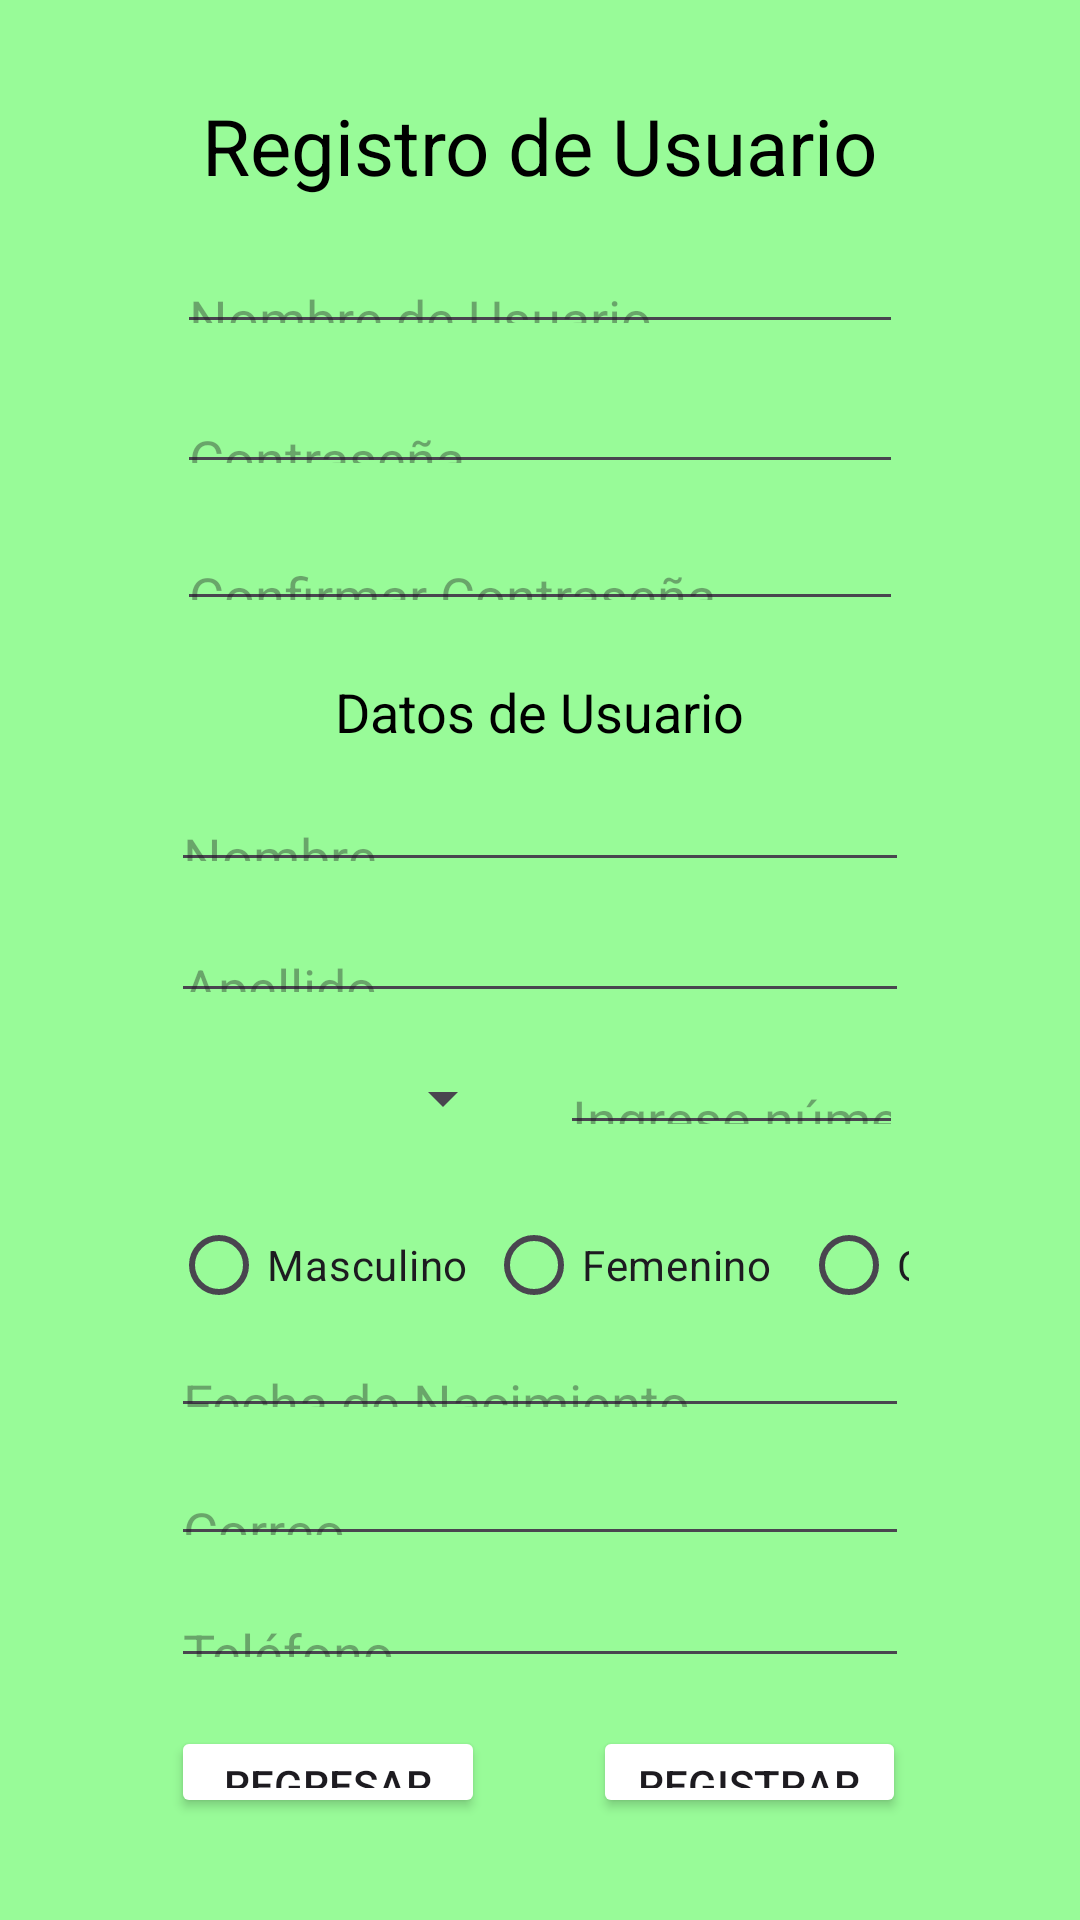

Reconstruct the res/layout file that produces this screen, plus the resources it refers to.
<!-- AndroidManifest.xml: application theme Theme.ParcialCMRuizSanchezKevin -->
<!-- res/layout/activity_register.xml -->
<?xml version="1.0" encoding="utf-8"?>
<androidx.constraintlayout.widget.ConstraintLayout xmlns:android="http://schemas.android.com/apk/res/android"
    xmlns:app="http://schemas.android.com/apk/res-auto"
    xmlns:tools="http://schemas.android.com/tools"
    android:id="@+id/main"
    android:layout_width="match_parent"
    android:layout_height="match_parent"
    android:background="#98FB98"
    tools:context=".Register">

    

    <TextView
        android:id="@+id/txtRegistroUsuario"
        android:layout_width="wrap_content"
        android:layout_height="wrap_content"
        android:layout_marginTop="31dp"
        android:layout_marginBottom="18dp"
        android:text="@string/RegistroUsu"
        android:textColor="#000000"
        android:textSize="26sp"
        app:layout_constraintBottom_toTopOf="@+id/editTextNewUsername"
        app:layout_constraintEnd_toEndOf="parent"
        app:layout_constraintStart_toStartOf="parent"
        app:layout_constraintTop_toTopOf="parent" />

    <EditText
        android:id="@+id/editTextNewUsername"
        android:layout_width="0dp"
        android:layout_height="0dp"
        android:layout_marginStart="59dp"
        android:layout_marginEnd="59dp"
        android:layout_marginBottom="16dp"
        android:autofillHints=""
        android:maxLength="10"
        android:hint="@string/nombreUs"
        app:layout_constraintBottom_toTopOf="@+id/editTextNewPassword"
        app:layout_constraintEnd_toEndOf="parent"
        app:layout_constraintStart_toStartOf="parent"
        app:layout_constraintTop_toBottomOf="@+id/txtRegistroUsuario" />

    <EditText
        android:id="@+id/editTextNewPassword"
        android:layout_width="0dp"
        android:layout_height="0dp"
        android:layout_marginStart="59dp"
        android:layout_marginEnd="59dp"
        android:layout_marginBottom="15dp"
        android:autofillHints=""
        android:maxLength="10"
        android:hint="@string/contrUsu"
        android:inputType="textPassword"
        app:layout_constraintBottom_toTopOf="@+id/editTextConfirmPassword"
        app:layout_constraintEnd_toEndOf="parent"
        app:layout_constraintStart_toStartOf="parent"
        app:layout_constraintTop_toBottomOf="@+id/editTextNewUsername" />

    <EditText
        android:id="@+id/editTextConfirmPassword"
        android:layout_width="0dp"
        android:layout_height="0dp"
        android:layout_marginStart="59dp"
        android:layout_marginEnd="59dp"
        android:layout_marginBottom="18dp"
        android:autofillHints=""
        android:hint="@string/confiContraUsu"
        android:inputType="textPassword"
        app:layout_constraintBottom_toTopOf="@+id/DatosUsuario"
        app:layout_constraintEnd_toEndOf="parent"
        app:layout_constraintStart_toStartOf="parent"
        app:layout_constraintTop_toBottomOf="@+id/editTextNewPassword" />

    

    <TextView
        android:id="@+id/DatosUsuario"
        android:layout_width="wrap_content"
        android:layout_height="wrap_content"
        android:layout_marginBottom="14dp"
        android:text="@string/DatosUsu"
        android:textColor="#000000"
        android:textSize="18sp"
        app:layout_constraintBottom_toTopOf="@+id/editTextName"
        app:layout_constraintEnd_toEndOf="parent"
        app:layout_constraintStart_toStartOf="parent"
        app:layout_constraintTop_toBottomOf="@+id/editTextConfirmPassword" />

    <EditText
        android:id="@+id/editTextName"
        android:layout_width="0dp"
        android:layout_height="0dp"
        android:layout_marginStart="57dp"
        android:layout_marginEnd="57dp"
        android:layout_marginBottom="13dp"
        android:autofillHints=""
        android:hint="@string/nombre"
        android:inputType="text"
        app:layout_constraintBottom_toTopOf="@+id/editTextLastName"
        app:layout_constraintEnd_toEndOf="parent"
        app:layout_constraintStart_toStartOf="parent"
        app:layout_constraintTop_toBottomOf="@+id/DatosUsuario" />

    <EditText
        android:id="@+id/editTextLastName"
        android:layout_width="0dp"
        android:layout_height="0dp"
        android:layout_marginStart="57dp"
        android:layout_marginEnd="57dp"
        android:layout_marginBottom="13dp"
        android:autofillHints=""
        android:hint="@string/apellido"
        android:inputType="text"
        app:layout_constraintBottom_toTopOf="@+id/spinnerDocumentType"
        app:layout_constraintEnd_toEndOf="parent"
        app:layout_constraintStart_toStartOf="parent"
        app:layout_constraintTop_toBottomOf="@+id/editTextName" />

    <EditText
        android:id="@+id/editTextDocumentNumber"
        android:layout_width="0dp"
        android:layout_height="0dp"
        android:layout_marginEnd="59dp"
        android:autofillHints=""
        android:hint="@string/NumeroDocumento"
        android:inputType="number"
        android:maxLength="8"
        app:layout_constraintBottom_toBottomOf="@+id/spinnerDocumentType"
        app:layout_constraintEnd_toEndOf="parent"
        app:layout_constraintStart_toEndOf="@+id/spinnerDocumentType"
        app:layout_constraintTop_toTopOf="@+id/spinnerDocumentType" />

    <Spinner
        android:id="@+id/spinnerDocumentType"
        android:layout_width="0dp"
        android:layout_height="0dp"
        android:layout_marginStart="57dp"
        android:layout_marginEnd="15dp"
        android:layout_marginBottom="20dp"
        app:layout_constraintBottom_toTopOf="@+id/radioGroupGender"
        app:layout_constraintEnd_toStartOf="@+id/editTextDocumentNumber"
        app:layout_constraintStart_toStartOf="parent"
        app:layout_constraintTop_toBottomOf="@+id/editTextLastName" />

    <RadioGroup
        android:id="@+id/radioGroupGender"
        android:layout_width="0dp"
        android:layout_height="0dp"
        android:layout_marginStart="57dp"
        android:layout_marginEnd="57dp"
        android:layout_marginBottom="13dp"
        android:orientation="horizontal"
        app:layout_constraintBottom_toTopOf="@+id/editTextBirthdate"
        app:layout_constraintEnd_toEndOf="parent"
        app:layout_constraintStart_toStartOf="parent"
        app:layout_constraintTop_toBottomOf="@+id/spinnerDocumentType">

        <RadioButton
            android:id="@+id/radioButtonMale"
            android:layout_width="105dp"
            android:layout_height="40dp"
            android:text="@string/masculino" />

        <RadioButton
            android:id="@+id/radioButtonFemale"
            android:layout_width="105dp"
            android:layout_height="40dp"
            android:text="@string/femenino" />

        <RadioButton
            android:id="@+id/radioButtonOther"
            android:layout_width="86dp"
            android:layout_height="40dp"
            android:text="@string/otro" />

    </RadioGroup>

    <EditText
        android:id="@+id/editTextBirthdate"
        android:layout_width="0dp"
        android:layout_height="0dp"
        android:layout_marginStart="57dp"
        android:layout_marginEnd="57dp"
        android:layout_marginBottom="12dp"
        android:autofillHints=""
        android:hint="@string/fechaNaci"
        android:inputType="date"
        app:layout_constraintBottom_toTopOf="@+id/editTextEmail"
        app:layout_constraintEnd_toEndOf="parent"
        app:layout_constraintStart_toStartOf="parent"
        app:layout_constraintTop_toBottomOf="@+id/radioGroupGender" />

    <EditText
        android:id="@+id/editTextEmail"
        android:layout_width="0dp"
        android:layout_height="0dp"
        android:layout_marginStart="57dp"
        android:layout_marginEnd="57dp"
        android:layout_marginBottom="10dp"
        android:autofillHints=""
        android:hint="@string/correo"
        android:inputType="textEmailAddress"
        app:layout_constraintBottom_toTopOf="@+id/editTextPhone"
        app:layout_constraintEnd_toEndOf="parent"
        app:layout_constraintStart_toStartOf="parent"
        app:layout_constraintTop_toBottomOf="@+id/editTextBirthdate" />

    <EditText
        android:id="@+id/editTextPhone"
        android:layout_width="0dp"
        android:layout_height="0dp"
        android:layout_marginStart="57dp"
        android:layout_marginEnd="57dp"
        android:layout_marginBottom="16dp"
        android:autofillHints=""
        android:hint="@string/telefono"
        android:inputType="number"
        android:maxLength="9"
        app:layout_constraintBottom_toTopOf="@+id/buttonRegister"
        app:layout_constraintEnd_toEndOf="parent"
        app:layout_constraintStart_toStartOf="parent"
        app:layout_constraintTop_toBottomOf="@+id/editTextEmail" />

    <Button
        android:id="@+id/buttonBack"
        android:layout_width="0dp"
        android:layout_height="0dp"
        android:layout_marginStart="57dp"
        android:layout_marginEnd="36dp"
        android:text="@string/BtnRegresar"
        app:layout_constraintBottom_toBottomOf="@+id/buttonRegister"
        app:layout_constraintEnd_toStartOf="@+id/buttonRegister"
        app:layout_constraintStart_toStartOf="parent"
        app:layout_constraintTop_toTopOf="@+id/buttonRegister"
        android:backgroundTint="@color/red_pastel"/>

    <Button
        android:id="@+id/buttonRegister"
        android:layout_width="0dp"
        android:layout_height="0dp"
        android:layout_marginEnd="58dp"
        android:layout_marginBottom="34dp"
        android:text="@string/BtnregistrarUsu"
        app:layout_constraintBottom_toBottomOf="parent"
        app:layout_constraintEnd_toEndOf="parent"
        app:layout_constraintStart_toEndOf="@+id/buttonBack"
        app:layout_constraintTop_toBottomOf="@+id/editTextPhone"
        android:backgroundTint="@color/red_pastel"/>

</androidx.constraintlayout.widget.ConstraintLayout>
<!-- resources referenced by this layout -->
<resources>
  <string name="BtnRegresar">Regresar</string>
  <string name="BtnregistrarUsu">Registrar</string>
  <string name="DatosUsu">Datos de Usuario</string>
  <string name="NumeroDocumento">Ingrese número</string>
  <string name="RegistroUsu">Registro de Usuario</string>
  <string name="apellido">Apellido</string>
  <string name="confiContraUsu">Confirmar Contraseña</string>
  <string name="contrUsu">Contraseña</string>
  <string name="correo">Correo</string>
  <string name="fechaNaci">Fecha de Nacimiento</string>
  <string name="femenino">Femenino</string>
  <string name="masculino">Masculino</string>
  <string name="nombre">Nombre</string>
  <string name="nombreUs">Nombre de Usuario</string>
  <string name="otro">Otro</string>
  <string name="telefono">Teléfono</string>
  <style name="Theme.ParcialCMRuizSanchezKevin" parent="Base.Theme.ParcialCMRuizSanchezKevin" />
  <style name="Base.Theme.ParcialCMRuizSanchezKevin" parent="Theme.Material3.DayNight.NoActionBar">
          
          
      </style>
</resources>
